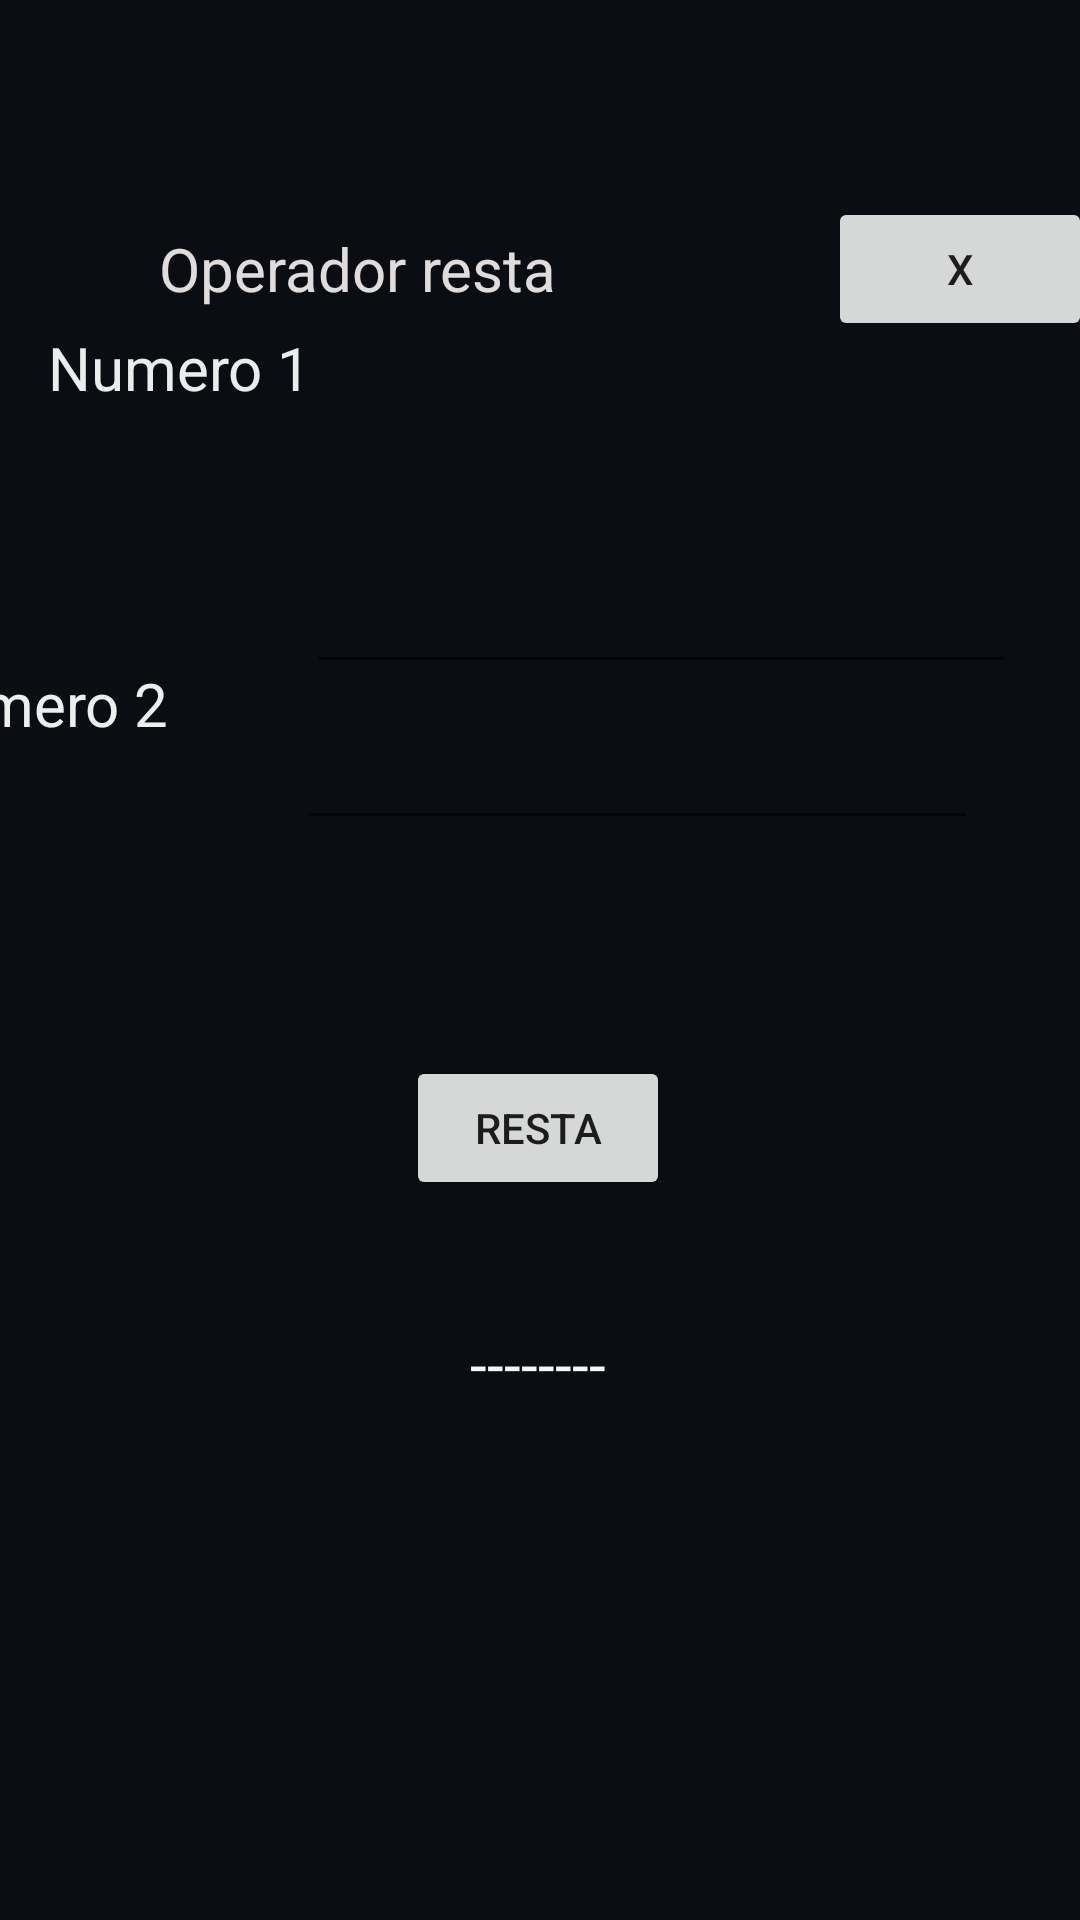

Android layout source for this screen:
<!-- AndroidManifest.xml: application theme Theme.OmarChongIDGS102 -->
<!-- res/layout/activity_resta.xml -->
<?xml version="1.0" encoding="utf-8"?>
<androidx.constraintlayout.widget.ConstraintLayout xmlns:android="http://schemas.android.com/apk/res/android"
    xmlns:app="http://schemas.android.com/apk/res-auto"
    xmlns:tools="http://schemas.android.com/tools"
    android:layout_width="match_parent"
    android:layout_height="match_parent"
    android:background="@drawable/color"
    tools:context=".resta">

    <TextView
        android:id="@+id/textView6"
        android:layout_width="wrap_content"
        android:layout_height="wrap_content"
        android:layout_marginStart="16dp"
        android:layout_marginBottom="504dp"
        android:text="Numero 1"
        android:textColor="#EBFFFFFF"
        android:textSize="20sp"
        app:layout_constraintBottom_toBottomOf="parent"
        app:layout_constraintStart_toStartOf="parent" />

    <TextView
        android:id="@+id/textView3"
        android:layout_width="wrap_content"
        android:layout_height="wrap_content"
        android:layout_marginTop="76dp"
        android:text="Operador resta"
        android:textAlignment="center"
        android:textColor="#E9F6F0F0"
        android:textSize="20sp"
        app:layout_constraintEnd_toEndOf="parent"
        app:layout_constraintHorizontal_bias="0.233"
        app:layout_constraintStart_toStartOf="parent"
        app:layout_constraintTop_toTopOf="parent" />

    <Button
        android:id="@+id/salir_resta"
        android:layout_width="wrap_content"
        android:layout_height="wrap_content"
        android:layout_marginStart="276dp"
        android:text="X"
        app:layout_constraintBottom_toBottomOf="parent"
        app:layout_constraintStart_toStartOf="parent"
        app:layout_constraintTop_toTopOf="parent"
        app:layout_constraintVertical_bias="0.111" />

    <EditText
        android:id="@+id/res_num1"
        android:layout_width="wrap_content"
        android:layout_height="wrap_content"
        android:layout_marginTop="184dp"
        android:ems="10"
        android:inputType="textPersonName"
        android:textColor="#EBFFFFFF"
        android:textSize="20sp"
        app:layout_constraintEnd_toEndOf="parent"
        app:layout_constraintHorizontal_bias="0.828"
        app:layout_constraintStart_toStartOf="parent"
        app:layout_constraintTop_toTopOf="parent" />

    <TextView
        android:id="@+id/textView7"
        android:layout_width="wrap_content"
        android:layout_height="wrap_content"
        android:layout_marginEnd="304dp"
        android:layout_marginBottom="392dp"
        android:text="Numero 2"
        android:textAlignment="center"
        android:textColor="#EEFFFFFF"
        android:textSize="20sp"
        app:layout_constraintBottom_toBottomOf="parent"
        app:layout_constraintEnd_toEndOf="parent" />

    <Button
        android:id="@+id/res_opr"
        android:layout_width="wrap_content"
        android:layout_height="wrap_content"
        android:layout_marginBottom="240dp"
        android:text="Resta"
        app:layout_constraintBottom_toBottomOf="parent"
        app:layout_constraintEnd_toEndOf="parent"
        app:layout_constraintHorizontal_bias="0.498"
        app:layout_constraintStart_toStartOf="parent" />

    <TextView
        android:id="@+id/resta_res"
        android:layout_width="wrap_content"
        android:layout_height="wrap_content"
        android:layout_marginBottom="172dp"
        android:text="--------"
        android:textColor="#F5FFFFFF"
        android:textSize="20sp"
        app:layout_constraintBottom_toBottomOf="parent"
        app:layout_constraintEnd_toEndOf="parent"
        app:layout_constraintHorizontal_bias="0.498"
        app:layout_constraintStart_toStartOf="parent" />

    <EditText
        android:id="@+id/res_num2"
        android:layout_width="227dp"
        android:layout_height="58dp"
        android:layout_marginBottom="360dp"
        android:ems="10"
        android:inputType="textPersonName"
        android:textColor="#F7FFFFFF"
        android:textSize="20sp"
        app:layout_constraintBottom_toBottomOf="parent"
        app:layout_constraintEnd_toEndOf="parent"
        app:layout_constraintHorizontal_bias="0.744"
        app:layout_constraintStart_toStartOf="parent" />
</androidx.constraintlayout.widget.ConstraintLayout>
<!-- resources referenced by this layout -->
<resources>
  <!-- drawable color: png bitmap (drawable-v24, 144 bytes) -->
  <style name="Theme.OmarChongIDGS102" parent="Theme.MaterialComponents.DayNight.DarkActionBar">
          
          <item name="colorPrimary">@color/purple_500</item>
          <item name="colorPrimaryVariant">@color/purple_700</item>
          <item name="colorOnPrimary">@color/white</item>
          
          <item name="colorSecondary">@color/teal_200</item>
          <item name="colorSecondaryVariant">@color/teal_700</item>
          <item name="colorOnSecondary">@color/black</item>
          
          <item name="android:statusBarColor" tools:targetApi="l">?attr/colorPrimaryVariant</item>
          
      </style>
  <color name="purple_500">#29d</color>
  <color name="purple_700">#FF3700B3</color>
  <color name="white">#FFFFFFFF</color>
  <color name="teal_200">#29d</color>
  <color name="teal_700">#FF018786</color>
  <color name="black">#FF000000</color>
</resources>
